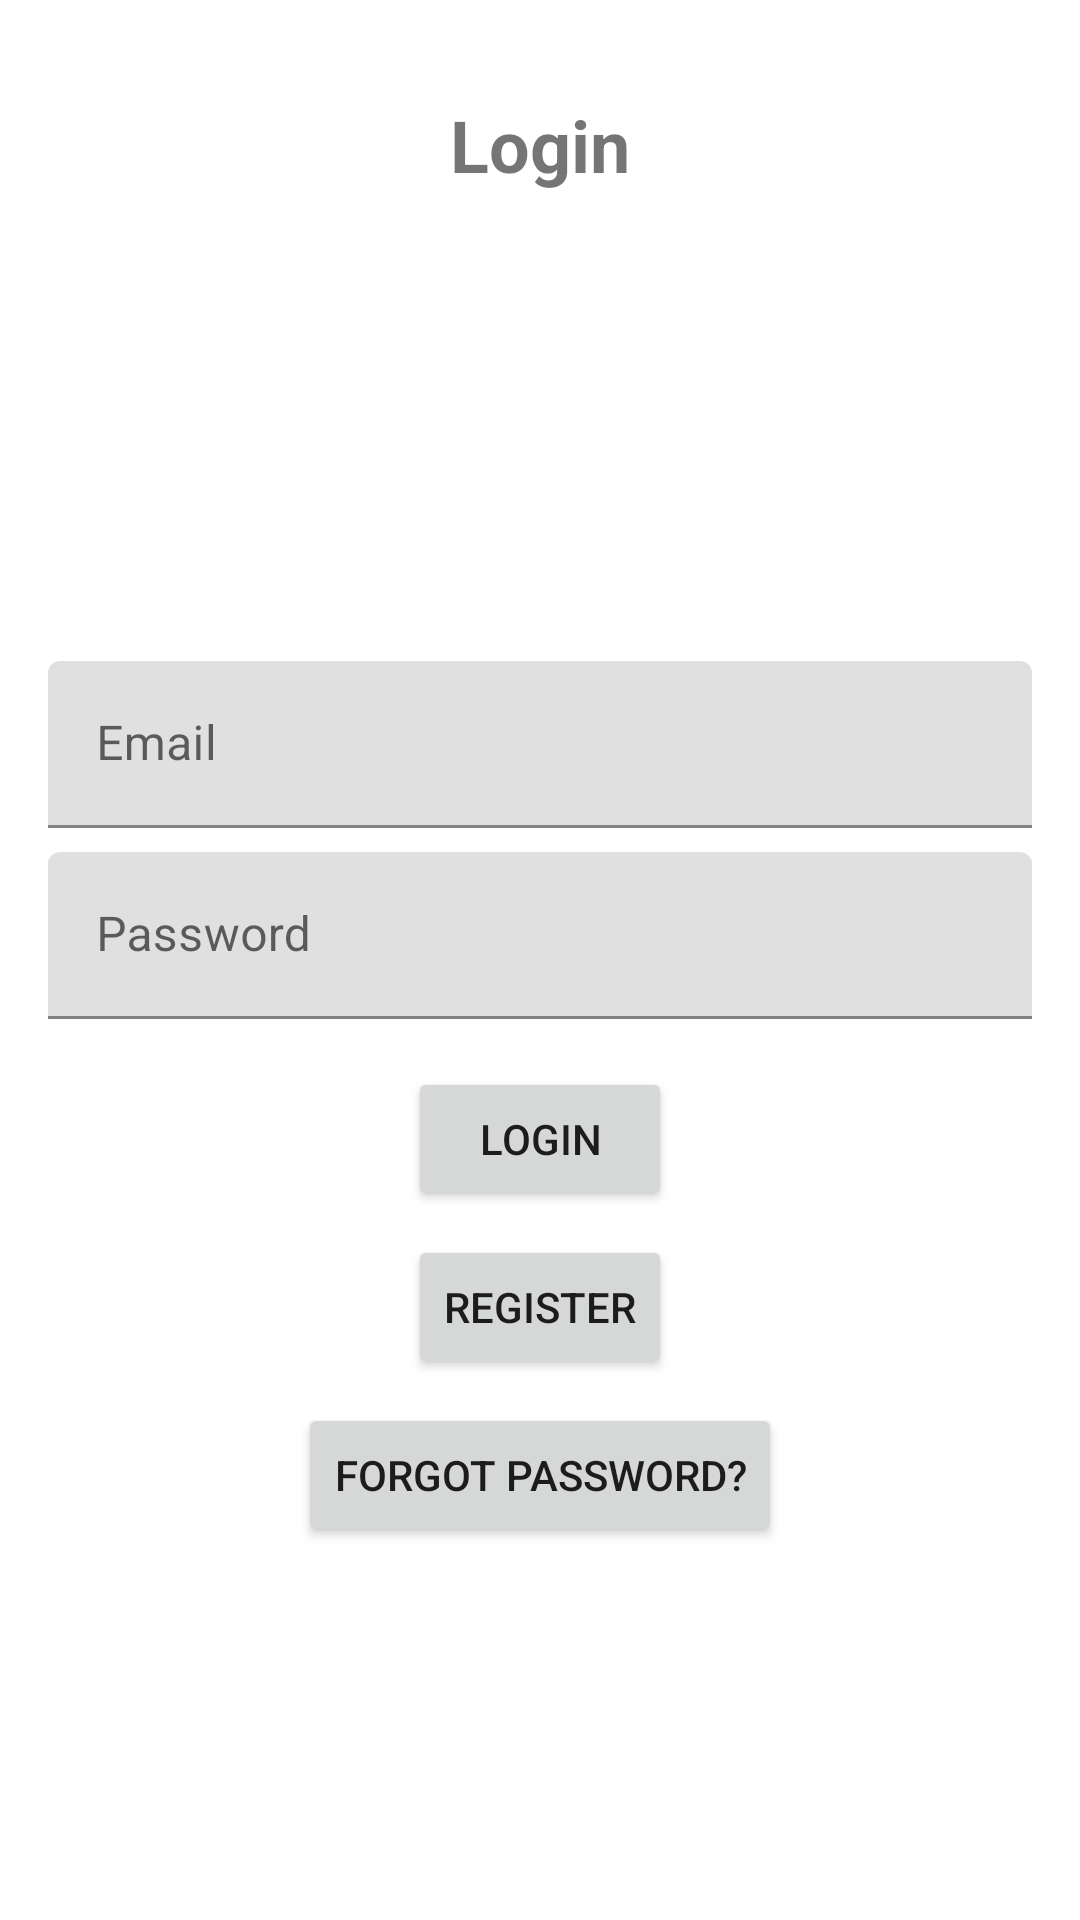

Produce the Android XML layout that renders to this screen, including the resource entries it uses.
<!-- AndroidManifest.xml: application theme Theme.Abschluss_Projekt_Android_Studio -->
<!-- res/layout/fragment_login_first.xml -->
<?xml version="1.0" encoding="utf-8"?>
<androidx.constraintlayout.widget.ConstraintLayout xmlns:android="http://schemas.android.com/apk/res/android"
    xmlns:app="http://schemas.android.com/apk/res-auto"
    xmlns:tools="http://schemas.android.com/tools"
    android:layout_width="match_parent"
    android:layout_height="match_parent">

    <TextView
        android:id="@+id/tv_text"
        android:layout_width="wrap_content"
        android:layout_height="wrap_content"
        android:layout_marginTop="32dp"
        android:text="Login"
        android:textSize="24sp"
        android:textStyle="bold"
        app:layout_constraintEnd_toEndOf="parent"
        app:layout_constraintStart_toStartOf="parent"
        app:layout_constraintTop_toTopOf="parent" />

    <com.google.android.material.textfield.TextInputLayout
        android:id="@+id/textInputLayout"
        android:layout_width="0dp"
        android:layout_height="wrap_content"
        android:layout_marginStart="16dp"
        android:layout_marginEnd="16dp"
        app:layout_constraintBottom_toBottomOf="parent"
        app:layout_constraintEnd_toEndOf="parent"
        app:layout_constraintStart_toStartOf="parent"
        app:layout_constraintTop_toBottomOf="@+id/tv_text"
        app:layout_constraintVertical_bias="0.3">

        <com.google.android.material.textfield.TextInputEditText
            android:id="@+id/tiet_email"
            android:layout_width="match_parent"
            android:layout_height="wrap_content"
            android:hint="Email" />
    </com.google.android.material.textfield.TextInputLayout>

    <com.google.android.material.textfield.TextInputLayout
        android:id="@+id/textInputLayout2"
        android:layout_width="0dp"
        android:layout_height="wrap_content"
        android:layout_marginStart="16dp"
        android:layout_marginTop="8dp"
        android:layout_marginEnd="16dp"
        app:layout_constraintEnd_toEndOf="parent"
        app:layout_constraintStart_toStartOf="parent"
        app:layout_constraintTop_toBottomOf="@+id/textInputLayout">

        <com.google.android.material.textfield.TextInputEditText
            android:id="@+id/tiet_password"
            android:layout_width="match_parent"
            android:layout_height="wrap_content"
            android:hint="Password"
            android:inputType="text|textPassword" />
    </com.google.android.material.textfield.TextInputLayout>

    <Button
        android:id="@+id/bt_login"
        android:layout_width="wrap_content"
        android:layout_height="wrap_content"
        android:layout_marginTop="16dp"
        android:text="Login"
        app:layout_constraintEnd_toEndOf="parent"
        app:layout_constraintStart_toStartOf="parent"
        app:layout_constraintTop_toBottomOf="@+id/textInputLayout2" />

    <Button
        android:id="@+id/bt_to_register"
        android:layout_width="wrap_content"
        android:layout_height="wrap_content"
        android:layout_marginTop="8dp"
        android:text="Register"
        app:layout_constraintEnd_toEndOf="parent"
        app:layout_constraintStart_toStartOf="parent"
        app:layout_constraintTop_toBottomOf="@+id/bt_login" />

    <Button
        android:id="@+id/bt_send_password_reset"
        android:layout_width="wrap_content"
        android:layout_height="wrap_content"
        android:layout_marginTop="8dp"
        android:text="Forgot Password?"
        app:layout_constraintEnd_toEndOf="parent"
        app:layout_constraintStart_toStartOf="parent"
        app:layout_constraintTop_toBottomOf="@+id/bt_to_register" />
</androidx.constraintlayout.widget.ConstraintLayout>
<!-- resources referenced by this layout -->
<resources>
  <style name="Theme.Abschluss_Projekt_Android_Studio" parent="Theme.MaterialComponents.DayNight.DarkActionBar">
          
          <item name="colorPrimary">@color/purple_500</item>
          <item name="colorPrimaryVariant">@color/purple_700</item>
          <item name="colorOnPrimary">@color/white</item>
          
          <item name="colorSecondary">@color/teal_200</item>
          <item name="colorSecondaryVariant">@color/teal_700</item>
          <item name="colorOnSecondary">@color/black</item>
          
          <item name="android:statusBarColor">?attr/colorPrimaryVariant</item>
          
      </style>
  <!-- not gathered from this repository: default colours our renderer supplied (Android Studio template values) -->
  <color name="purple_500">#FF6200EE</color>
  <color name="purple_700">#FF3700B3</color>
  <color name="teal_200">#FF03DAC5</color>
  <color name="teal_700">#FF018786</color>
  <color name="black">#FF000000</color>
  <color name="white">#FFFFFFFF</color>
</resources>
